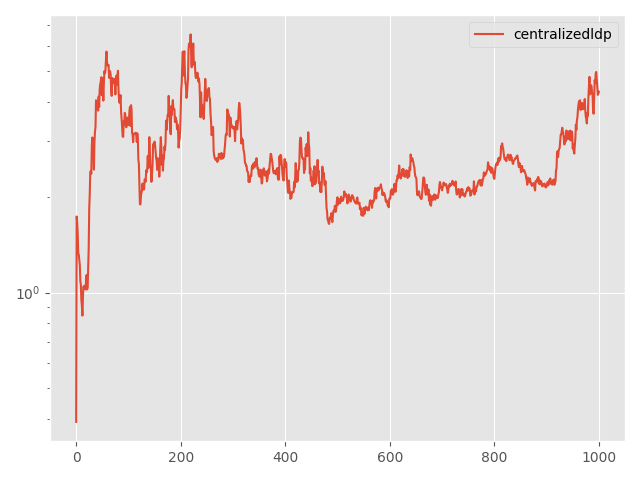

Data behind this chart, as committed beside it:
Step, topology, method, lr, clip, momentum, sigma, sigma-cor, epsilon, loss
0, centralized, ldp, 0.05, 0.1, 0.0, 5.695, 0, 15, 0.3914
5, centralized, ldp, 0.05, 0.1, 0.0, 5.695, 0, 15, 1.739
10, centralized, ldp, 0.05, 0.1, 0.0, 5.695, 0, 15, 1.663
15, centralized, ldp, 0.05, 0.1, 0.0, 5.695, 0, 15, 1.534
20, centralized, ldp, 0.05, 0.1, 0.0, 5.695, 0, 15, 1.334
25, centralized, ldp, 0.05, 0.1, 0.0, 5.695, 0, 15, 1.317
30, centralized, ldp, 0.05, 0.1, 0.0, 5.695, 0, 15, 1.268
35, centralized, ldp, 0.05, 0.1, 0.0, 5.695, 0, 15, 1.221
40, centralized, ldp, 0.05, 0.1, 0.0, 5.695, 0, 15, 1.087
45, centralized, ldp, 0.05, 0.1, 0.0, 5.695, 0, 15, 1.059
50, centralized, ldp, 0.05, 0.1, 0.0, 5.695, 0, 15, 0.9466
55, centralized, ldp, 0.05, 0.1, 0.0, 5.695, 0, 15, 0.9074
60, centralized, ldp, 0.05, 0.1, 0.0, 5.695, 0, 15, 0.8467
65, centralized, ldp, 0.05, 0.1, 0.0, 5.695, 0, 15, 0.9746
70, centralized, ldp, 0.05, 0.1, 0.0, 5.695, 0, 15, 1.045
75, centralized, ldp, 0.05, 0.1, 0.0, 5.695, 0, 15, 1.038
80, centralized, ldp, 0.05, 0.1, 0.0, 5.695, 0, 15, 1.051
85, centralized, ldp, 0.05, 0.1, 0.0, 5.695, 0, 15, 1.039
90, centralized, ldp, 0.05, 0.1, 0.0, 5.695, 0, 15, 1.024
95, centralized, ldp, 0.05, 0.1, 0.0, 5.695, 0, 15, 1.096
100, centralized, ldp, 0.05, 0.1, 0.0, 5.695, 0, 15, 1.137
105, centralized, ldp, 0.05, 0.1, 0.0, 5.695, 0, 15, 1.024
110, centralized, ldp, 0.05, 0.1, 0.0, 5.695, 0, 15, 1.04
115, centralized, ldp, 0.05, 0.1, 0.0, 5.695, 0, 15, 1.209
120, centralized, ldp, 0.05, 0.1, 0.0, 5.695, 0, 15, 1.378
125, centralized, ldp, 0.05, 0.1, 0.0, 5.695, 0, 15, 1.839
130, centralized, ldp, 0.05, 0.1, 0.0, 5.695, 0, 15, 2.042
135, centralized, ldp, 0.05, 0.1, 0.0, 5.695, 0, 15, 2.394
140, centralized, ldp, 0.05, 0.1, 0.0, 5.695, 0, 15, 2.422
145, centralized, ldp, 0.05, 0.1, 0.0, 5.695, 0, 15, 2.373
150, centralized, ldp, 0.05, 0.1, 0.0, 5.695, 0, 15, 2.91
155, centralized, ldp, 0.05, 0.1, 0.0, 5.695, 0, 15, 3.085
160, centralized, ldp, 0.05, 0.1, 0.0, 5.695, 0, 15, 3.017
165, centralized, ldp, 0.05, 0.1, 0.0, 5.695, 0, 15, 2.897
170, centralized, ldp, 0.05, 0.1, 0.0, 5.695, 0, 15, 2.443
175, centralized, ldp, 0.05, 0.1, 0.0, 5.695, 0, 15, 2.982
180, centralized, ldp, 0.05, 0.1, 0.0, 5.695, 0, 15, 3.217
185, centralized, ldp, 0.05, 0.1, 0.0, 5.695, 0, 15, 3.326
190, centralized, ldp, 0.05, 0.1, 0.0, 5.695, 0, 15, 4.042
195, centralized, ldp, 0.05, 0.1, 0.0, 5.695, 0, 15, 3.966
200, centralized, ldp, 0.05, 0.1, 0.0, 5.695, 0, 15, 3.806
205, centralized, ldp, 0.05, 0.1, 0.0, 5.695, 0, 15, 3.897
210, centralized, ldp, 0.05, 0.1, 0.0, 5.695, 0, 15, 3.749
215, centralized, ldp, 0.05, 0.1, 0.0, 5.695, 0, 15, 4.149
220, centralized, ldp, 0.05, 0.1, 0.0, 5.695, 0, 15, 3.85
225, centralized, ldp, 0.05, 0.1, 0.0, 5.695, 0, 15, 4.38
230, centralized, ldp, 0.05, 0.1, 0.0, 5.695, 0, 15, 4.54
235, centralized, ldp, 0.05, 0.1, 0.0, 5.695, 0, 15, 4.627
240, centralized, ldp, 0.05, 0.1, 0.0, 5.695, 0, 15, 4.78
245, centralized, ldp, 0.05, 0.1, 0.0, 5.695, 0, 15, 4.195
250, centralized, ldp, 0.05, 0.1, 0.0, 5.695, 0, 15, 4.745
255, centralized, ldp, 0.05, 0.1, 0.0, 5.695, 0, 15, 4.49
260, centralized, ldp, 0.05, 0.1, 0.0, 5.695, 0, 15, 4.033
265, centralized, ldp, 0.05, 0.1, 0.0, 5.695, 0, 15, 4.585
270, centralized, ldp, 0.05, 0.1, 0.0, 5.695, 0, 15, 4.995
275, centralized, ldp, 0.05, 0.1, 0.0, 5.695, 0, 15, 4.913
280, centralized, ldp, 0.05, 0.1, 0.0, 5.695, 0, 15, 5.007
285, centralized, ldp, 0.05, 0.1, 0.0, 5.695, 0, 15, 5.427
290, centralized, ldp, 0.05, 0.1, 0.0, 5.695, 0, 15, 5.758
295, centralized, ldp, 0.05, 0.1, 0.0, 5.695, 0, 15, 5.338
... 941 more rows
